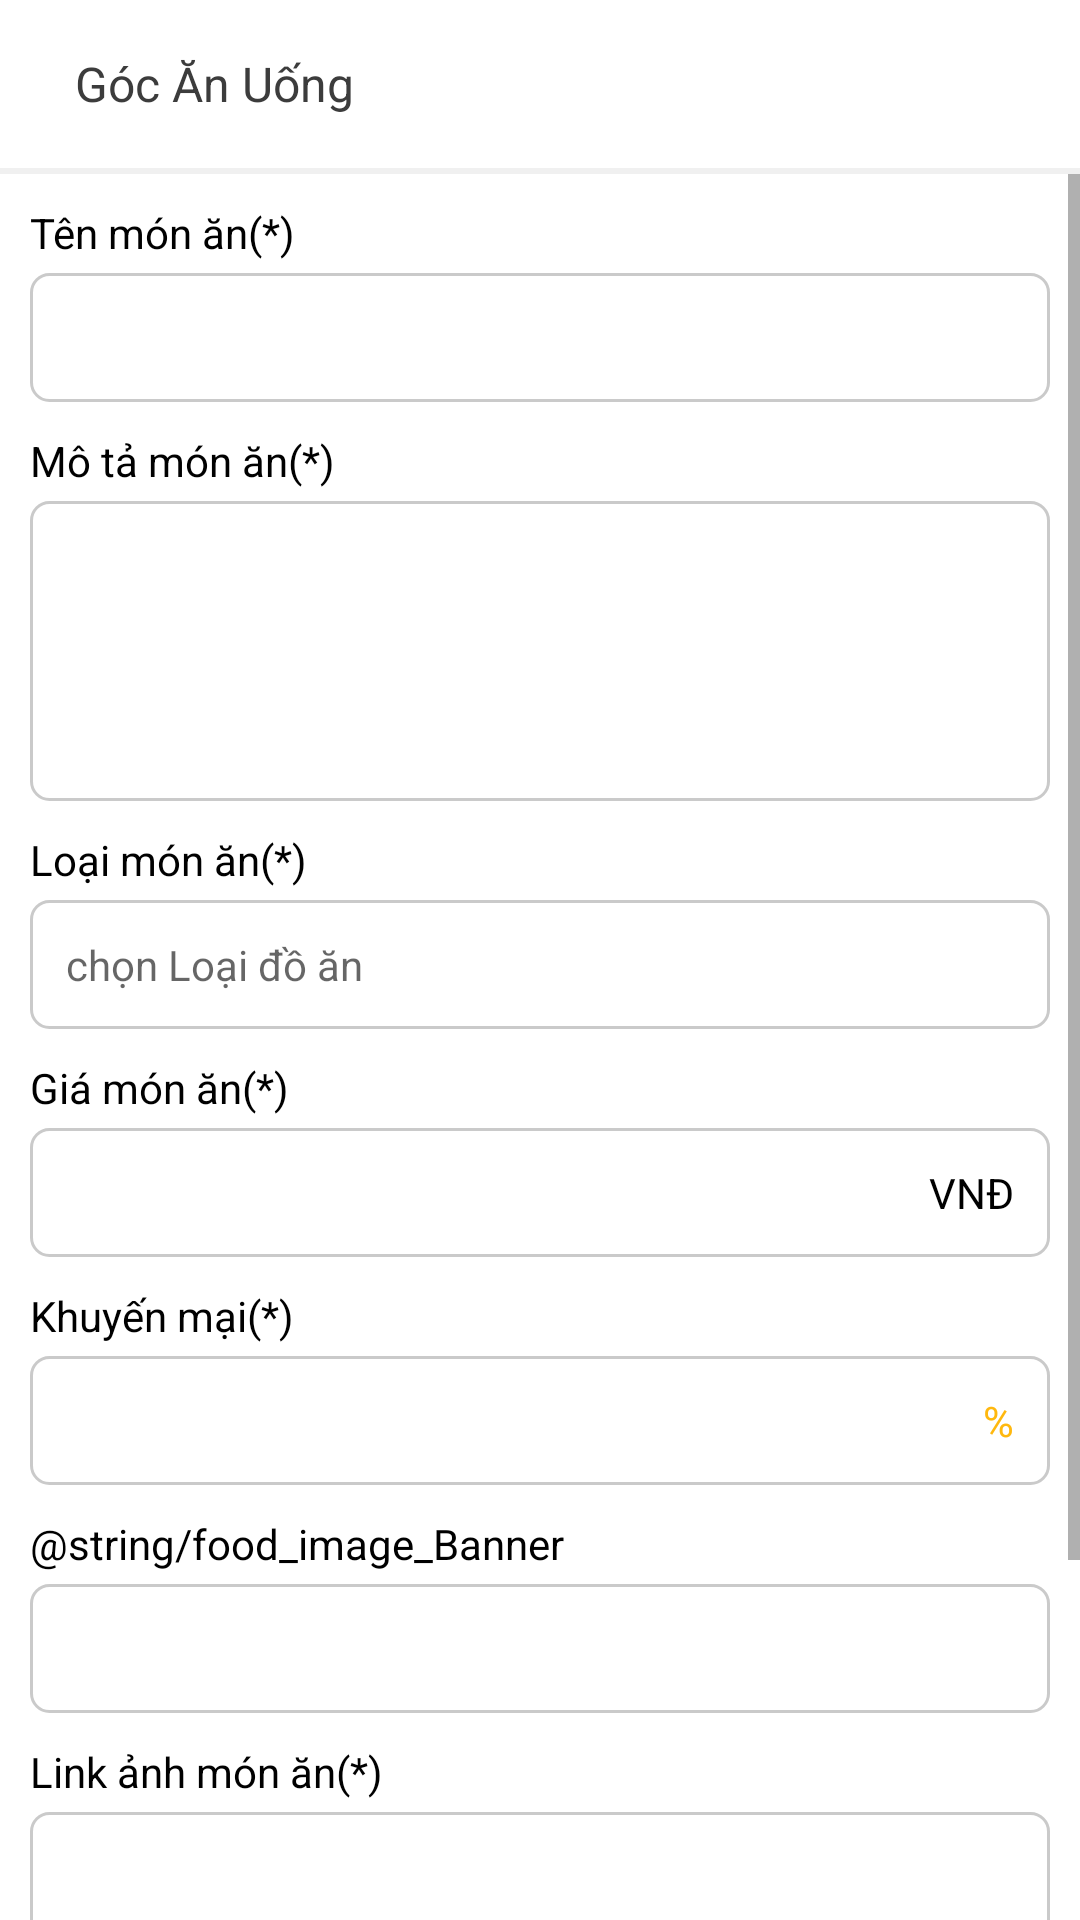

Reconstruct the res/layout file that produces this screen, plus the resources it refers to.
<!-- AndroidManifest.xml: application theme AppTheme -->
<!-- res/layout/activity_add_food.xml -->
<?xml version="1.0" encoding="utf-8"?>
<LinearLayout xmlns:android="http://schemas.android.com/apk/res/android"
    xmlns:tools="http://schemas.android.com/tools"
    android:layout_width="match_parent"
    android:layout_height="match_parent"
    android:background="@color/white"
    android:orientation="vertical"
    tools:ignore="ContentDescription, Autofill">

    <include
        android:id="@+id/toolbar"
        layout="@layout/layout_toolbar" />

    <ScrollView
        android:layout_width="match_parent"
        android:layout_height="match_parent">

        <LinearLayout
            android:layout_width="match_parent"
            android:layout_height="wrap_content"
            android:orientation="vertical"
            android:padding="@dimen/padding_10">

            <TextView
                android:layout_width="match_parent"
                android:layout_height="wrap_content"
                android:textSize="@dimen/textsize_14"
                android:textColor="@color/black"
                android:text="@string/food_name"/>

            <EditText
                android:id="@+id/edt_name"
                android:layout_width="match_parent"
                android:layout_height="wrap_content"
                android:layout_marginTop="@dimen/margin_4"
                android:background="@drawable/bg_white_corner_6_border_gray"
                android:imeOptions="actionNext"
                android:inputType="text"
                android:padding="@dimen/padding_12"
                android:textColor="@color/textColorPrimary"
                android:textSize="@dimen/textsize_14" />

            <TextView
                android:layout_width="match_parent"
                android:layout_height="wrap_content"
                android:textSize="@dimen/textsize_14"
                android:textColor="@color/black"
                android:layout_marginTop="@dimen/padding_10"
                android:text="@string/food_description"/>

            <EditText
                android:id="@+id/edt_description"
                android:layout_width="match_parent"
                android:layout_height="@dimen/margin_100"
                android:layout_marginTop="@dimen/margin_4"
                android:background="@drawable/bg_white_corner_6_border_gray"
                android:imeOptions="actionNext"
                android:gravity="start"
                android:inputType="textMultiLine"
                android:padding="@dimen/padding_12"
                android:textColor="@color/textColorPrimary"
                android:textSize="@dimen/textsize_14" />

            <TextView
                android:layout_width="match_parent"
                android:layout_height="wrap_content"
                android:textSize="@dimen/textsize_14"
                android:textColor="@color/black"
                android:layout_marginTop="@dimen/padding_10"
                android:text="@string/food_category"/>

            <RelativeLayout
                android:layout_width="match_parent"
                android:layout_height="wrap_content"
                android:layout_marginTop="@dimen/margin_4"
                android:background="@drawable/bg_white_corner_6_border_gray"
                android:padding="@dimen/padding_12">

                <AutoCompleteTextView
                    android:id="@+id/edt_category"
                    android:layout_width="match_parent"
                    android:layout_height="wrap_content"
                    android:layout_centerVertical="true"
                    android:layout_marginEnd="@dimen/padding_10"
                    android:background="@color/white"
                    android:imeOptions="actionNext"
                    android:inputType="number"
                    android:textColor="@color/black"
                    android:hint="@string/select_category"
                    android:textSize="@dimen/textsize_14" />

            </RelativeLayout>
            <TextView
                android:layout_width="match_parent"
                android:layout_height="wrap_content"
                android:textSize="@dimen/textsize_14"
                android:textColor="@color/black"
                android:layout_marginTop="@dimen/padding_10"
                android:text="@string/food_price"/>

            <RelativeLayout
                android:layout_width="match_parent"
                android:layout_height="wrap_content"
                android:layout_marginTop="@dimen/margin_4"
                android:background="@drawable/bg_white_corner_6_border_gray"
                android:padding="@dimen/padding_12">

                <EditText
                    android:id="@+id/edt_price"
                    android:layout_width="match_parent"
                    android:layout_height="wrap_content"
                    android:layout_centerVertical="true"
                    android:layout_marginEnd="@dimen/padding_10"
                    android:layout_toStartOf="@+id/tv_currency"
                    android:background="@color/white"
                    android:imeOptions="actionNext"
                    android:inputType="number"
                    android:textColor="@color/black"
                    android:textSize="@dimen/textsize_14" />

                <TextView
                    android:id="@+id/tv_currency"
                    android:layout_width="wrap_content"
                    android:layout_height="wrap_content"
                    android:layout_alignParentEnd="true"
                    android:layout_centerVertical="true"
                    android:text="@string/currency_food"
                    android:textColor="@color/black"
                    android:textSize="@dimen/textsize_14" />
            </RelativeLayout>

            <TextView
                android:layout_width="match_parent"
                android:layout_height="wrap_content"
                android:textSize="@dimen/textsize_14"
                android:textColor="@color/black"
                android:layout_marginTop="@dimen/padding_10"
                android:text="@string/food_discount"/>

            <RelativeLayout
                android:layout_width="match_parent"
                android:layout_height="wrap_content"
                android:layout_marginTop="@dimen/margin_4"
                android:background="@drawable/bg_white_corner_6_border_gray"
                android:padding="@dimen/padding_12">

                <EditText
                    android:id="@+id/edt_discount"
                    android:layout_width="match_parent"
                    android:layout_height="wrap_content"
                    android:layout_centerVertical="true"
                    android:layout_marginEnd="@dimen/padding_10"
                    android:layout_toStartOf="@+id/tv_percent"
                    android:background="@color/white"
                    android:imeOptions="actionNext"
                    android:inputType="number"
                    android:textColor="@color/brown"
                    android:textSize="@dimen/textsize_14" />

                <TextView
                    android:id="@+id/tv_percent"
                    android:layout_width="wrap_content"
                    android:layout_height="wrap_content"
                    android:layout_alignParentEnd="true"
                    android:layout_centerVertical="true"
                    android:text="@string/percent"
                    android:textColor="@color/brown"
                    android:textSize="@dimen/textsize_14" />
            </RelativeLayout>

            <TextView
                android:layout_width="match_parent"
                android:layout_height="wrap_content"
                android:textSize="@dimen/textsize_14"
                android:textColor="@color/black"
                android:layout_marginTop="@dimen/padding_10"
                android:text="@string/food_image_Banner"/>

            <EditText
                android:id="@+id/edt_image_Banner"
                android:layout_width="match_parent"
                android:layout_height="wrap_content"
                android:layout_marginTop="@dimen/margin_4"
                android:background="@drawable/bg_white_corner_6_border_gray"
                android:imeOptions="actionNext"
                android:inputType="text"
                android:padding="@dimen/padding_12"
                android:textColor="@color/textColorPrimary"
                android:textSize="@dimen/textsize_14" />

            <TextView
                android:layout_width="match_parent"
                android:layout_height="wrap_content"
                android:textSize="@dimen/textsize_14"
                android:textColor="@color/black"
                android:layout_marginTop="@dimen/padding_10"
                android:text="@string/food_image"/>

            <EditText
                android:id="@+id/edt_image"
                android:layout_width="match_parent"
                android:layout_height="wrap_content"
                android:layout_marginTop="@dimen/margin_4"
                android:background="@drawable/bg_white_corner_6_border_gray"
                android:imeOptions="actionNext"
                android:inputType="text"
                android:padding="@dimen/padding_12"
                android:textColor="@color/textColorPrimary"
                android:textSize="@dimen/textsize_14" />

            <RelativeLayout
                android:layout_width="match_parent"
                android:layout_height="wrap_content"
                android:layout_marginTop="@dimen/margin_10"
                android:background="@drawable/bg_white_corner_6_border_gray"
                android:padding="@dimen/padding_12">

                <CheckBox
                    android:id="@+id/chb_featured"
                    android:layout_width="wrap_content"
                    android:layout_height="wrap_content"
                    android:text="@string/featured" />
            </RelativeLayout>


            <Button
                android:id="@+id/btn_add_or_edit"
                android:layout_width="match_parent"
                android:layout_height="wrap_content"
                android:layout_marginTop="@dimen/margin_20"
                android:background="@drawable/bg_button_enable_corner_16"
                android:text="@string/action_add"
                android:textColor="@color/white"
                android:textSize="@dimen/textsize_14" />

        </LinearLayout>
    </ScrollView>
</LinearLayout>
<!-- res/layout/layout_toolbar.xml (included above) -->
<?xml version="1.0" encoding="utf-8"?>
<LinearLayout xmlns:android="http://schemas.android.com/apk/res/android"
    xmlns:tools="http://schemas.android.com/tools"
    android:id="@+id/layout_toolbar"
    android:layout_width="match_parent"
    android:layout_height="wrap_content"
    android:gravity="center_vertical"
    android:orientation="vertical"
    android:background="@color/white"
    tools:ignore="UseCompoundDrawables">

    <LinearLayout
        android:layout_width="match_parent"
        android:layout_height="?actionBarSize"
        android:gravity="center_vertical"
        android:orientation="horizontal">

        <ImageView
            android:id="@+id/img_toolbar_back"
            android:layout_width="wrap_content"
            android:layout_height="wrap_content"
            android:padding="@dimen/margin_10"
            android:src="@drawable/ic_back_toolbar"
            tools:ignore="ContentDescription" />

        <TextView
            android:id="@+id/tv_toolbar_title"
            android:layout_width="wrap_content"
            android:layout_height="wrap_content"
            android:layout_marginStart="@dimen/padding_5"
            android:text="@string/app_name"
            android:textColor="@color/dark"
            android:textSize="@dimen/textsize_16" />
    </LinearLayout>

    <View
        android:layout_width="match_parent"
        android:layout_height="2dp"
        android:background="@color/gainsboro" />
</LinearLayout>
<!-- resources referenced by this layout -->
<resources>
  <color name="black">#000000</color>
  <color name="brown">#ffb80e</color>
  <color name="dark">#3C3C3C</color>
  <color name="gainsboro">#F0F0F0</color>
  <color name="textColorPrimary">#ff611d</color>
  <color name="white">#ffffff</color>
  <dimen name="margin_10">10dp</dimen>
  <dimen name="margin_100">100dp</dimen>
  <dimen name="margin_20">20dp</dimen>
  <dimen name="margin_4">4dp</dimen>
  <dimen name="padding_10">10dp</dimen>
  <dimen name="padding_12">12dp</dimen>
  <dimen name="padding_5">5dp</dimen>
  <dimen name="textsize_14">14dp</dimen>
  <dimen name="textsize_16">16dp</dimen>
  <!-- drawable bg_white_corner_6_border_gray (drawable) -->
  <?xml version="1.0" encoding="utf-8"?>
  <shape xmlns:android="http://schemas.android.com/apk/res/android">
      <corners android:radius="@dimen/margin_6" />
      <solid android:color="@color/white" />
      <stroke
          android:width="1dp"
          android:color="@color/light" />
  </shape>
  <string name="action_add">Thêm</string>
  <string name="app_name">Góc Ăn Uống</string>
  <string name="currency_food">VNĐ</string>
  <string name="featured">Phổ biến</string>
  <string name="food_category">Loại món ăn(*)</string>
  <string name="food_description">Mô tả món ăn(*)</string>
  <string name="food_discount">Khuyến mại(*)</string>
  <string name="food_image">Link ảnh món ăn(*)</string>
  <string name="food_name">Tên món ăn(*)</string>
  <string name="food_price">Giá món ăn(*)</string>
  <string name="percent">%</string>
  <string name="select_category">chọn Loại đồ ăn</string>
  <style name="AppTheme" parent="Theme.AppCompat.Light.NoActionBar">
  
          <item name="android:listDivider">@android:color/transparent</item>
          <item name="android:windowLightStatusBar">true</item>
          <item name="android:statusBarColor">@color/white</item>
      </style>
  <dimen name="margin_6">6dp</dimen>
  <color name="light">#CACACA</color>
</resources>
